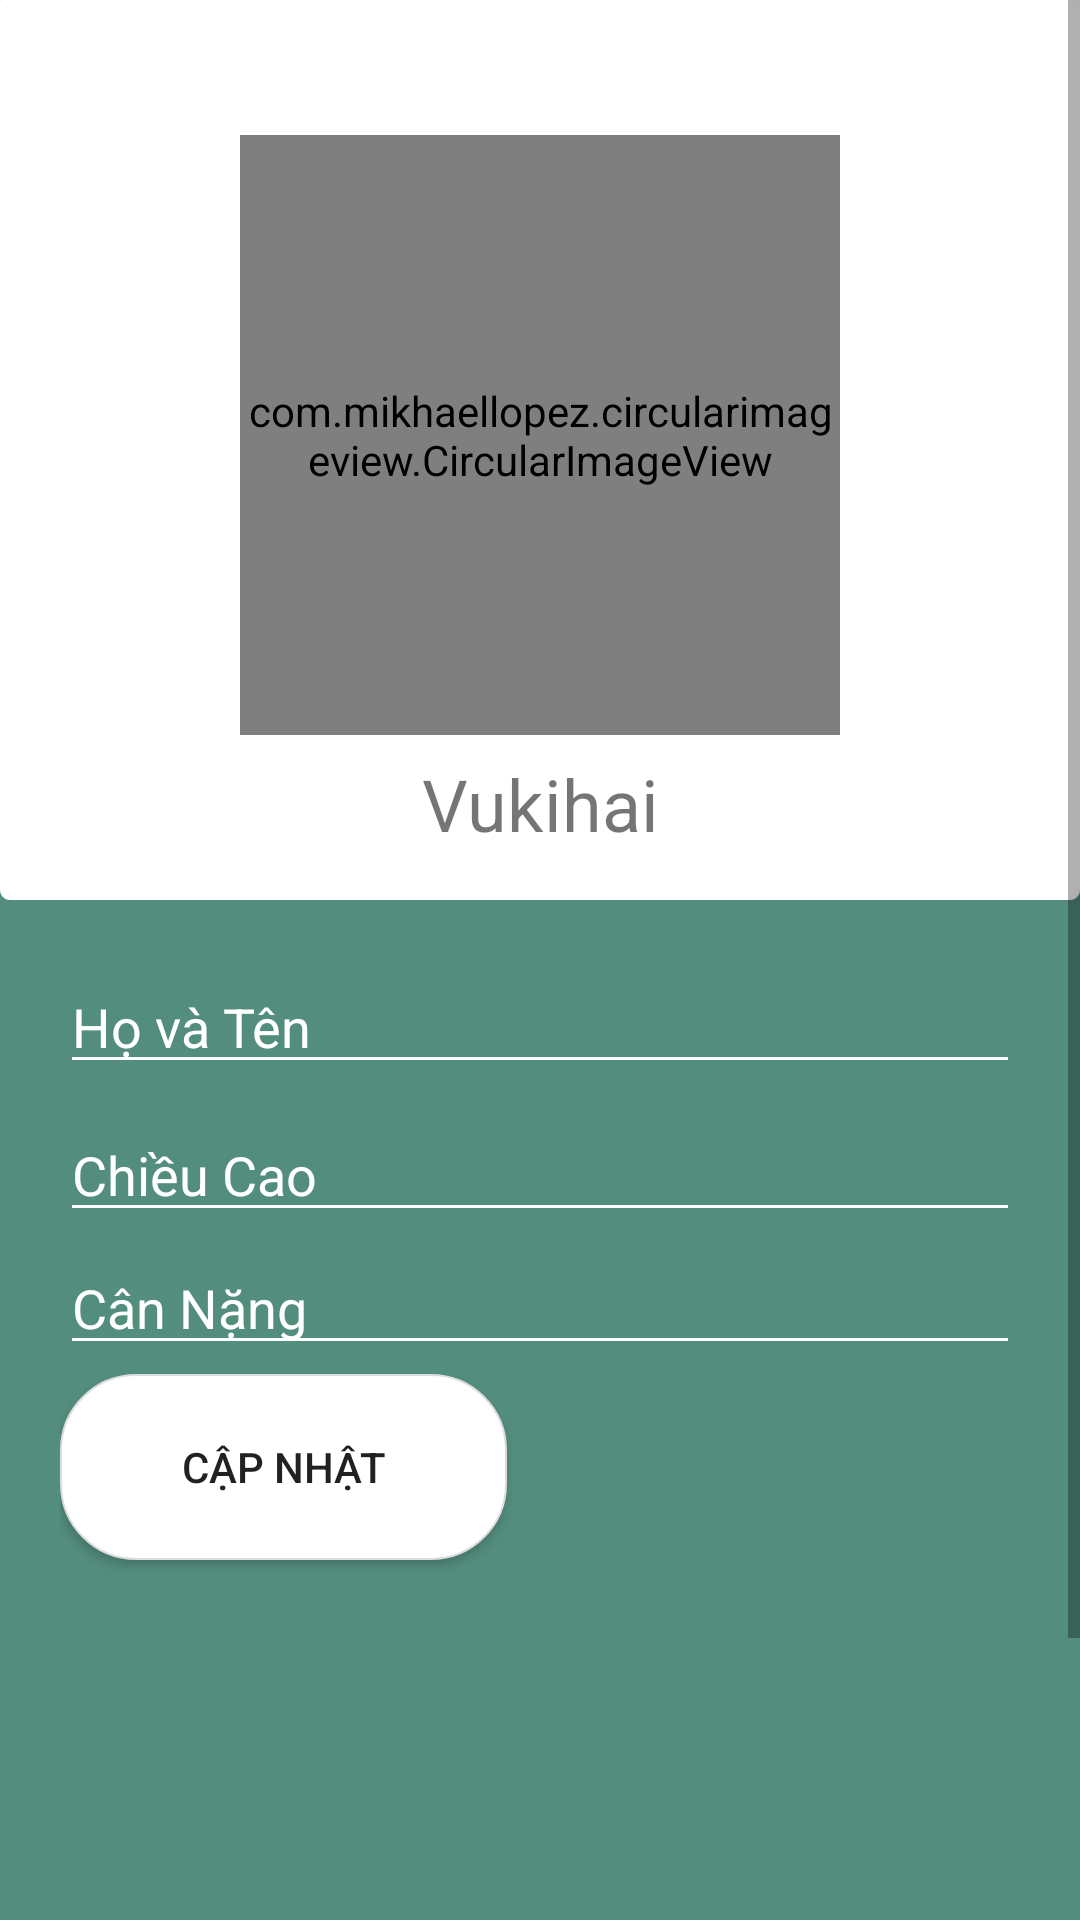

Here is an Android app screen rendered from its layout file. Give the layout XML and the strings, colors and styles it references.
<!-- AndroidManifest.xml: application theme AppTheme -->
<!-- res/layout/fragment_user_info.xml -->
<?xml version="1.0" encoding="utf-8"?>
<ScrollView xmlns:android="http://schemas.android.com/apk/res/android"
    xmlns:app="http://schemas.android.com/apk/res-auto"
    xmlns:tools="http://schemas.android.com/tools"
    android:id="@+id/main_layout"
    android:layout_width="match_parent"
    android:layout_height="match_parent"
    android:background="@color/home_action_bar_color"
    android:orientation="vertical"
    tools:context=".UserInfoFragment">

    <LinearLayout
        android:layout_width="match_parent"
        android:layout_height="match_parent"
        android:orientation="vertical">

        <FrameLayout
            android:layout_width="match_parent"
            android:layout_height="300sp"
            android:background="@drawable/border_radius_user_info">

            <com.mikhaellopez.circularimageview.CircularImageView
                android:layout_width="200dp"
                android:layout_height="200dp"
                android:layout_gravity="center|center_horizontal"
                android:layout_marginTop="@dimen/activity_horizontal_margin"
                android:layout_marginBottom="@dimen/margin_large"
                android:src="@drawable/user_avatar"
                app:civ_border_color="#EEEEEE"
                app:civ_border_width="4dp"
                app:civ_shadow="true"
                app:civ_shadow_color="#8BC34A"
                app:civ_shadow_radius="10" />

            <TextView
                android:id="@+id/name"
                android:layout_width="match_parent"
                android:layout_height="wrap_content"
                android:layout_gravity="bottom|center"
                android:layout_marginBottom="@dimen/home_button_textsize"
                android:gravity="center"
                android:text="Vukihai"
                android:textSize="24sp" />
        </FrameLayout>

        <LinearLayout
            android:layout_width="match_parent"
            android:layout_height="450dp"
            android:layout_gravity="center"
            android:layout_marginLeft="20dp"
            android:layout_marginRight="20dp"
            android:orientation="vertical"
            app:layout_constraintBottom_toBottomOf="parent"
            app:layout_constraintEnd_toEndOf="parent"
            app:layout_constraintHorizontal_bias="0.0"
            app:layout_constraintStart_toStartOf="parent"
            app:layout_constraintTop_toBottomOf="@+id/txtInfo"
            app:layout_constraintVertical_bias="0.0"
            tools:ignore="MissingConstraints">

            <EditText
                android:id="@+id/edName"
                android:layout_width="match_parent"
                android:layout_height="wrap_content"
                android:layout_marginTop="20dp"
                android:layout_marginBottom="3dp"
                android:backgroundTint="@color/white"
                android:ems="10"
                android:hint="Họ và Tên"
                android:inputType="textPersonName"
                android:textColorHint="@color/white"
                android:textSize="18dp" />

            <LinearLayout
                android:layout_width="match_parent"
                android:layout_height="wrap_content"
                android:layout_marginTop="5dp"
                android:orientation="horizontal" />

            <EditText
                android:id="@+id/edHeight"
                android:layout_width="match_parent"
                android:layout_height="wrap_content"
                android:layout_marginBottom="3dp"
                android:backgroundTint="@color/white"
                android:ems="10"
                android:hint="Chiều Cao"
                android:inputType="textPersonName"
                android:textColorHint="@color/white"
                android:textSize="18dp" />

            <EditText
                android:id="@+id/edWeight"
                android:layout_width="match_parent"
                android:layout_height="wrap_content"
                android:layout_marginBottom="3dp"
                android:backgroundTint="@color/white"
                android:ems="10"
                android:hint="Cân Nặng"
                android:inputType="textPersonName"
                android:textColorHint="@color/white"
                android:textSize="18dp" />

            <Button
                android:id="@+id/btnSubmit"
                android:layout_width="149dp"
                android:layout_height="62dp"
                android:background="@drawable/border_radius"
                android:onClick="saveUserInfoOnclick"
                android:text="Cập Nhật" />

        </LinearLayout>
    </LinearLayout>
</ScrollView>
<!-- resources referenced by this layout -->
<resources>
  <color name="home_action_bar_color">#538D7E</color>
  <color name="white">#FFFFFF</color>
  <dimen name="activity_horizontal_margin">10dp</dimen>
  <dimen name="home_button_textsize">16sp</dimen>
  <dimen name="margin_large">15dp</dimen>
  <!-- drawable border_radius (drawable) -->
  <?xml version="1.0" encoding="utf-8"?>
  <shape xmlns:android="http://schemas.android.com/apk/res/android">
      <solid
          android:color="#FFFFFF" >
      </solid>
      <stroke
          android:width="0.8dp"
          android:color="#DCDCDC" >
      </stroke>
      
      <padding
          android:left="10dp"
          android:top="10dp"
          android:right="10dp"
          android:bottom="10dp" >
      </padding>
  
      
      <corners
          android:radius="25dp">
      </corners>
  </shape>
  <!-- drawable border_radius_user_info (drawable) -->
  <?xml version="1.0" encoding="utf-8"?>
  <shape xmlns:android="http://schemas.android.com/apk/res/android">
      <solid
          android:color="#ffffff" >
      </solid>
      <stroke
          android:width="0.1dp"
          android:color="#ffffff" >
      </stroke>
      
      <corners
          android:bottomLeftRadius="3dp"
          android:bottomRightRadius="3dp">
      </corners>
  </shape>
  <style name="AppTheme" parent="Theme.AppCompat.Light.DarkActionBar">
          
          <item name="colorPrimary">@color/homeActionBar</item>
          <item name="colorPrimaryDark">@color/colorPrimaryDark</item>
          <item name="colorAccent">@color/colorAccent</item>
      </style>
  <color name="homeActionBar">#76BDEF</color>
  <color name="colorPrimaryDark">#00574B</color>
  <color name="colorAccent">#D81B60</color>
</resources>
